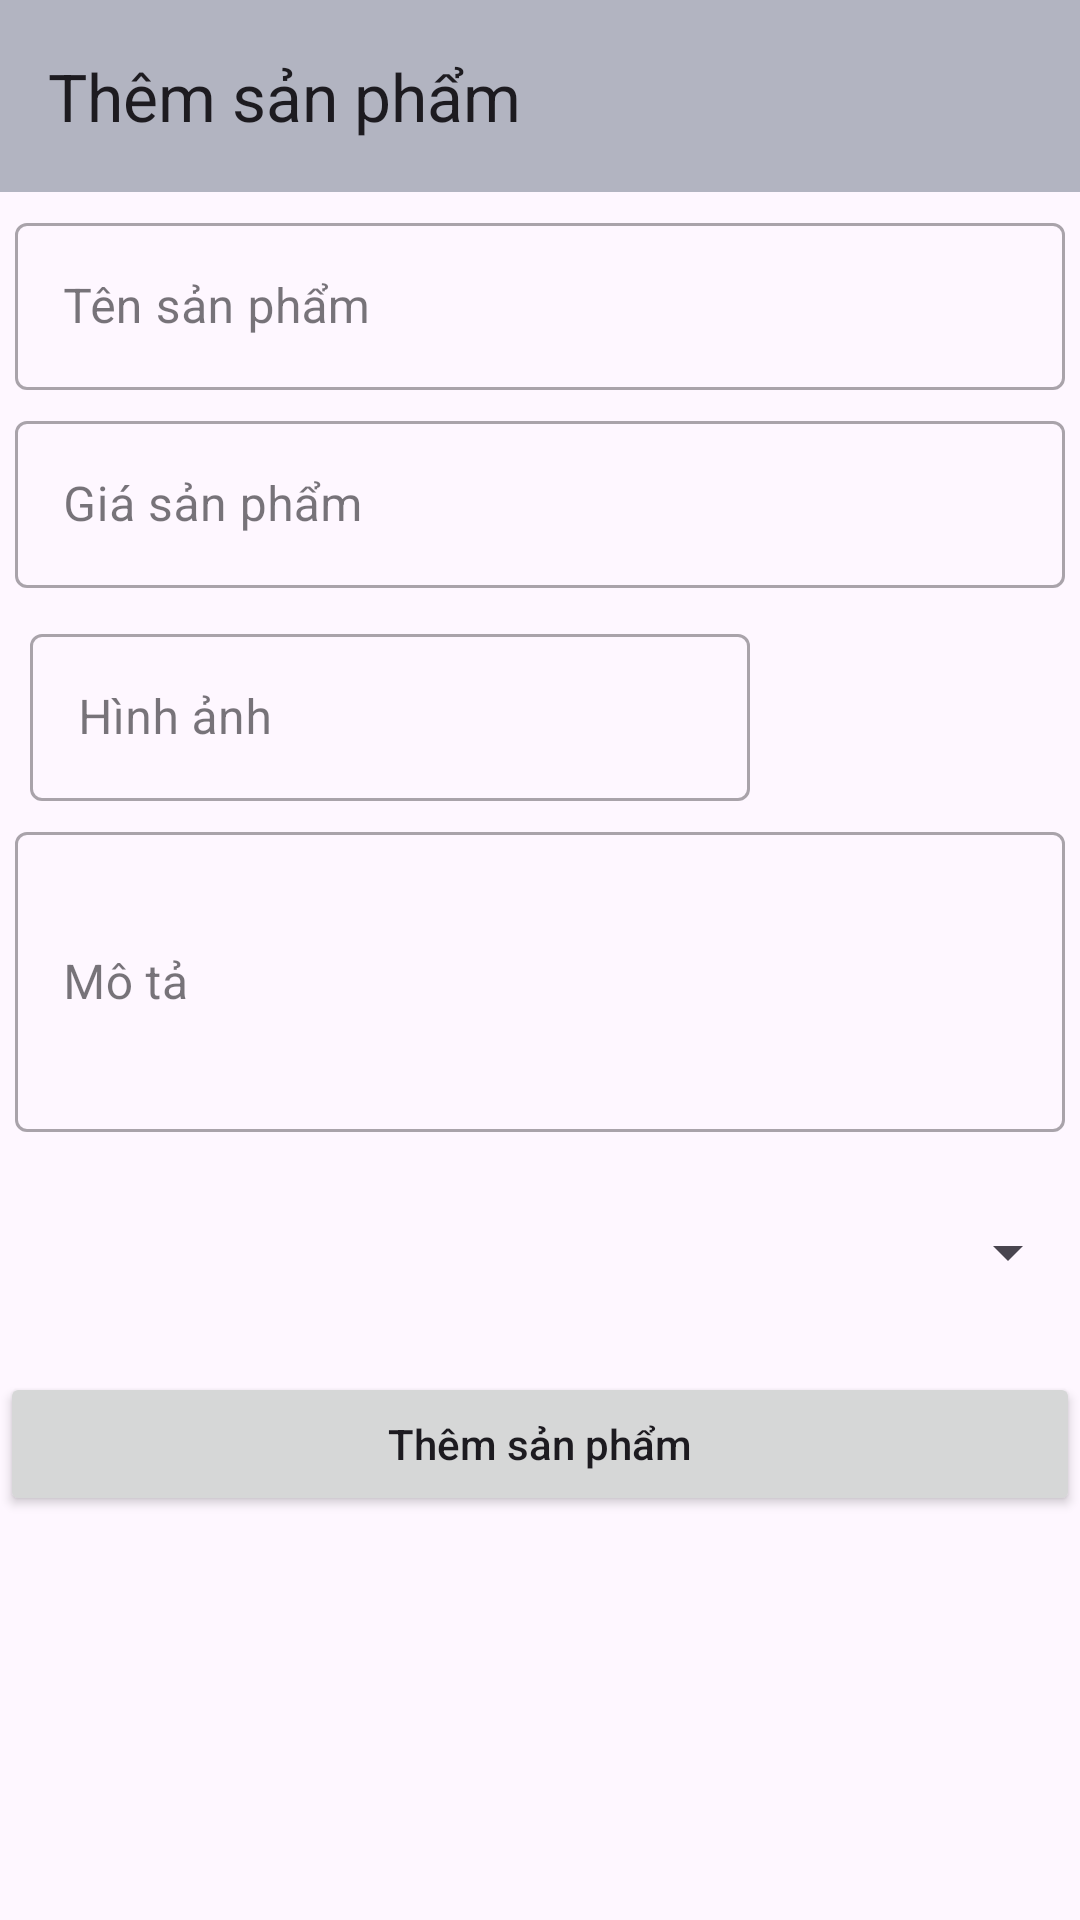

This screen was rendered from an Android layout file. Write that file and the resources it references.
<!-- AndroidManifest.xml: application theme Theme.DoAnN9 -->
<!-- res/layout/activity_them_sp.xml -->
<?xml version="1.0" encoding="utf-8"?>
<androidx.constraintlayout.widget.ConstraintLayout
    xmlns:android="http://schemas.android.com/apk/res/android"
    xmlns:app="http://schemas.android.com/apk/res-auto"
    xmlns:tools="http://schemas.android.com/tools"
    android:layout_width="match_parent"
    android:layout_height="match_parent"
    tools:context=".activity.ThemSPActivity">

    <androidx.appcompat.widget.Toolbar
        android:id="@+id/toolbar"
        app:title="Thêm sản phẩm"
        android:background="#B2B4C1"
        android:layout_width="match_parent"
        android:layout_height="?attr/actionBarSize"
        app:layout_constraintTop_toTopOf="parent" />

    <com.google.android.material.textfield.TextInputLayout
        android:id="@+id/line1"
        android:layout_width="match_parent"
        android:layout_height="wrap_content"
        android:layout_marginTop="5dp"
        android:layout_marginRight="5dp"
        android:layout_marginLeft="5dp"
        style="@style/Widget.MaterialComponents.TextInputLayout.OutlinedBox"
        app:layout_constraintTop_toBottomOf="@id/toolbar">

        <com.google.android.material.textfield.TextInputEditText
            android:hint="Tên sản phẩm"
            android:id="@+id/tensp"
            android:inputType="text"
            android:layout_width="match_parent"
            android:layout_height="wrap_content"/>
    </com.google.android.material.textfield.TextInputLayout>

    <com.google.android.material.textfield.TextInputLayout
        android:id="@+id/line2"
        android:layout_width="match_parent"
        android:layout_height="wrap_content"
        android:layout_marginTop="5dp"
        android:layout_marginRight="5dp"
        android:layout_marginLeft="5dp"
        style="@style/Widget.MaterialComponents.TextInputLayout.OutlinedBox"
        app:layout_constraintTop_toBottomOf="@id/line1">

        <com.google.android.material.textfield.TextInputEditText
            android:hint="Giá sản phẩm"
            android:id="@+id/giasp"
            android:inputType="number"
            android:layout_width="match_parent"
            android:layout_height="wrap_content"/>
    </com.google.android.material.textfield.TextInputLayout>

    <com.google.android.material.textfield.TextInputLayout
        android:id="@+id/line3"
        android:layout_width="match_parent"
        android:layout_height="wrap_content"
        android:layout_marginTop="5dp"
        android:layout_marginRight="5dp"
        android:layout_marginLeft="5dp"
        style="@style/Widget.MaterialComponents.TextInputLayout.OutlinedBox"
        app:layout_constraintTop_toBottomOf="@id/line2">

        <LinearLayout
            android:layout_width="match_parent"
            android:layout_height="wrap_content"
            android:orientation="horizontal"
            android:weightSum="5">

            <com.google.android.material.textfield.TextInputLayout
                android:layout_width="0dp"
                android:layout_height="wrap_content"
                android:layout_marginLeft="5dp"
                android:layout_marginTop="5dp"
                android:layout_marginRight="5dp"
                android:layout_weight="4"
                style="@style/Widget.MaterialComponents.TextInputLayout.OutlinedBox">

                <com.google.android.material.textfield.TextInputEditText
                    android:id="@+id/hinhanh"
                    android:layout_width="match_parent"
                    android:layout_height="wrap_content"
                    android:hint="Hình ảnh" />
            </com.google.android.material.textfield.TextInputLayout>

            <ImageView
                android:id="@+id/imgcamera"
                android:layout_width="40dp"
                android:layout_height="40dp"
                android:layout_gravity="center"
                android:layout_marginTop="5dp"
                android:layout_weight="1"
                android:src="@drawable/baseline_camera_alt_24"
                app:tint="#ff2f33" />
        </LinearLayout>
    </com.google.android.material.textfield.TextInputLayout>

    <ScrollView
        android:id="@+id/scroll_view"
        android:layout_width="match_parent"
        android:layout_height="wrap_content"
        android:layout_marginTop="5dp"
        android:layout_marginRight="5dp"
        android:layout_marginLeft="5dp"
        app:layout_constraintTop_toBottomOf="@id/line3"
        app:layout_constraintStart_toStartOf="parent"
        app:layout_constraintEnd_toEndOf="parent">

        <com.google.android.material.textfield.TextInputLayout
            android:id="@+id/line4"
            android:layout_width="match_parent"
            android:layout_height="wrap_content"
            style="@style/Widget.MaterialComponents.TextInputLayout.OutlinedBox">

            <com.google.android.material.textfield.TextInputEditText
                android:id="@+id/mota"
                android:layout_width="match_parent"
                android:layout_height="wrap_content"
                android:hint="Mô tả"
                android:minHeight="100dp"
                android:maxHeight="200dp"/>
        </com.google.android.material.textfield.TextInputLayout>
    </ScrollView>

    <Spinner
        android:id="@+id/spinner_loai"
        android:layout_width="0dp"
        android:layout_height="48dp"
        android:layout_marginTop="16dp"
        android:padding="8dp"
        app:layout_constraintTop_toBottomOf="@id/scroll_view"
        app:layout_constraintStart_toStartOf="parent"
        app:layout_constraintEnd_toEndOf="parent"/>

    <androidx.appcompat.widget.AppCompatButton
        android:id="@+id/btnthem"
        android:layout_width="0dp"
        android:layout_height="wrap_content"
        android:layout_marginTop="16dp"
        android:text="Thêm sản phẩm"
        android:textAllCaps="false"
        app:layout_constraintTop_toBottomOf="@id/spinner_loai"
        app:layout_constraintStart_toStartOf="parent"
        app:layout_constraintEnd_toEndOf="parent"/>

</androidx.constraintlayout.widget.ConstraintLayout>
<!-- resources referenced by this layout -->
<resources>
  <style name="Theme.DoAnN9" parent="Base.Theme.appBanTruyenTranhN8" />
  <style name="Base.Theme.appBanTruyenTranhN8" parent="Theme.Material3.DayNight.NoActionBar">
          
          
      </style>
</resources>
